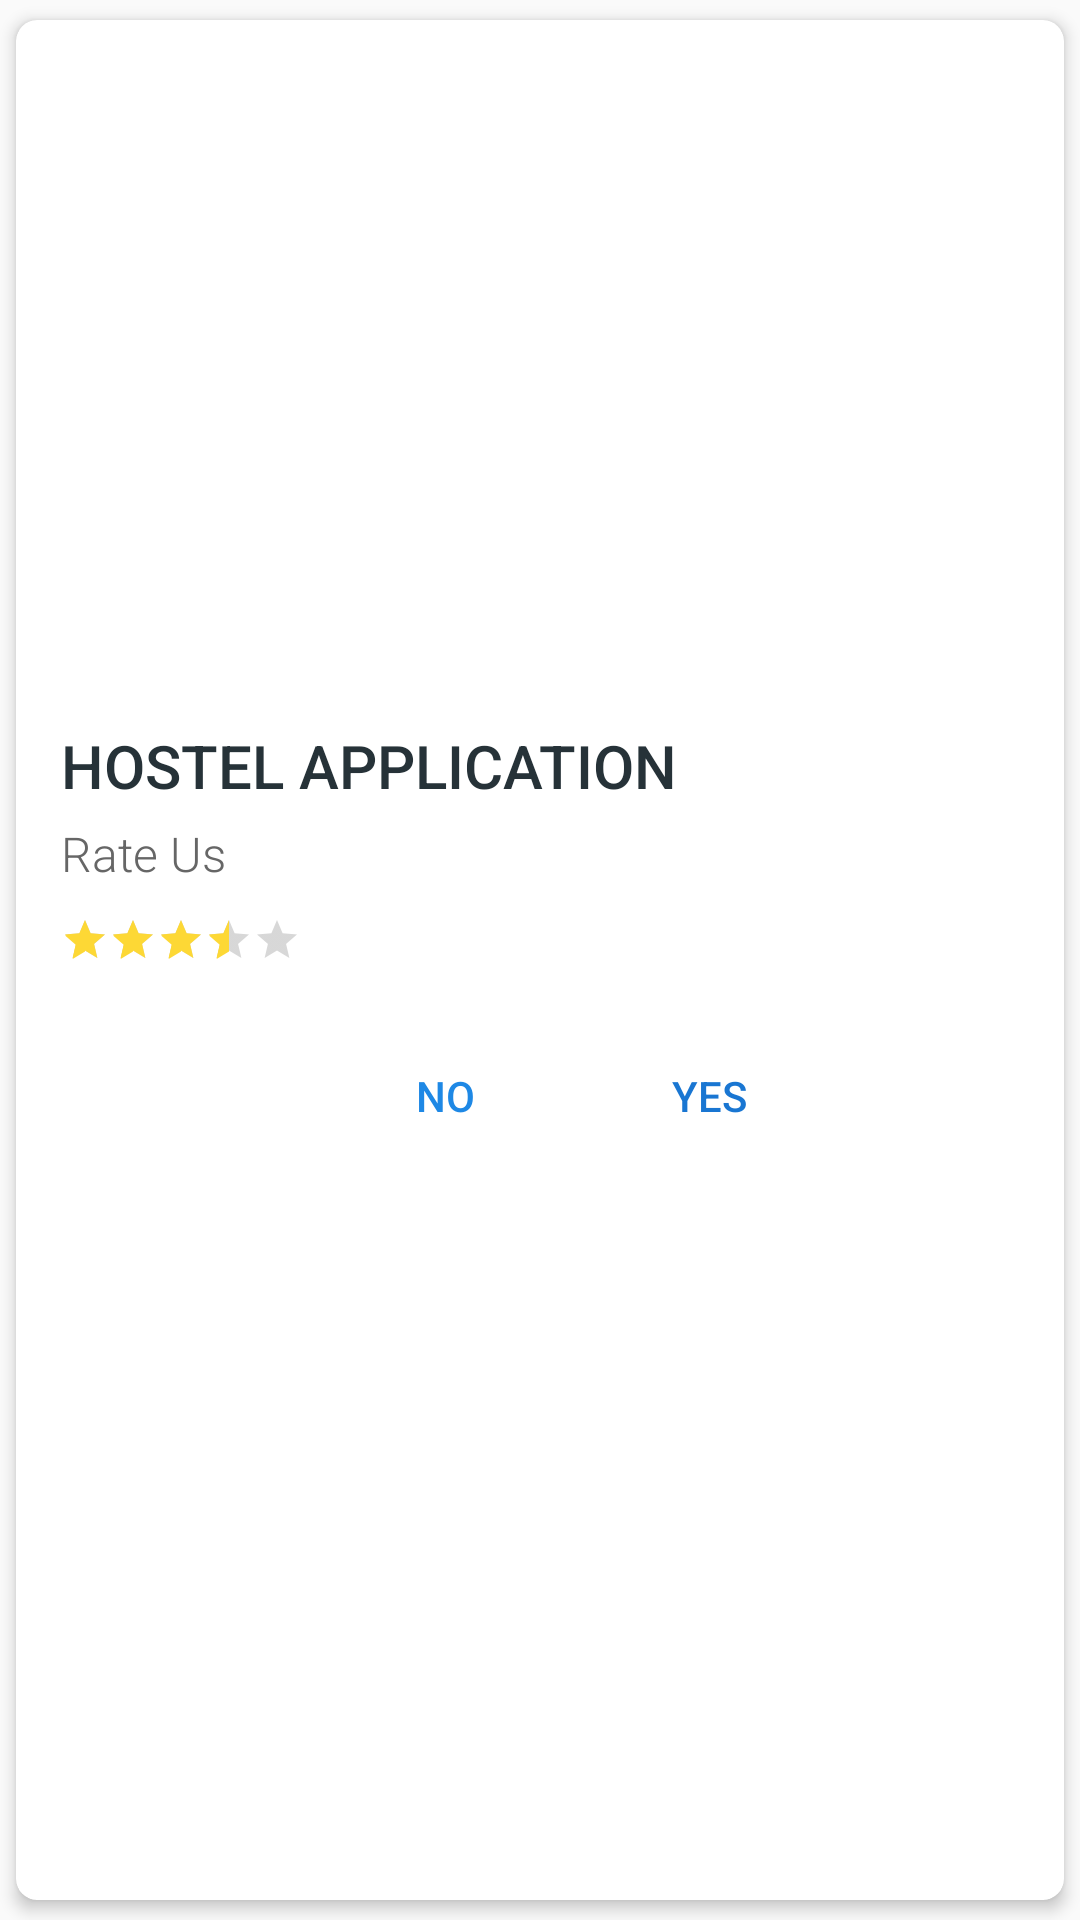

The Android layout XML behind this screen, and the referenced resources:
<!-- AndroidManifest.xml: application theme AppTheme -->
<!-- res/layout/dilog_rating.xml -->
<?xml version="1.0" encoding="utf-8"?>
<androidx.cardview.widget.CardView xmlns:android="http://schemas.android.com/apk/res/android"
    xmlns:app="http://schemas.android.com/apk/res-auto"
    android:layout_width="wrap_content"
    android:layout_height="wrap_content"
    app:cardBackgroundColor="@android:color/white"
    app:cardCornerRadius="@dimen/spacing_xmedium"
    app:cardElevation="3dp"
    app:cardUseCompatPadding="true">

    <LinearLayout
        android:layout_width="280dp"
        android:layout_height="wrap_content"
        android:orientation="vertical">

        <ImageView
            android:layout_width="match_parent"
            android:layout_height="220dp"
            android:scaleType="fitCenter"
            android:src="@drawable/playstore" />

        <LinearLayout
            android:layout_width="match_parent"
            android:layout_height="wrap_content"
            android:orientation="vertical"
            android:padding="@dimen/spacing_large">

            <TextView
                android:layout_width="match_parent"
                android:layout_height="wrap_content"
                android:fontFamily="sans-serif-medium"
                android:text="@string/app_name"
                android:textAppearance="@style/TextAppearance.AppCompat.Title"
                android:textColor="@color/grey_90" />

            <TextView
                android:layout_width="match_parent"
                android:layout_height="wrap_content"
                android:layout_marginTop="@dimen/spacing_medium"
                android:fontFamily="sans-serif-light"
                android:text="Rate Us"
                android:textAppearance="@style/TextAppearance.AppCompat.Subhead"
                android:textColor="@color/grey_60" />

            <androidx.appcompat.widget.AppCompatRatingBar
                style="@style/Yellow.Small.AppCompatRatingBar"
                android:layout_width="wrap_content"
                android:layout_height="wrap_content"
                android:layout_marginTop="@dimen/padding_10"
                android:numStars="5"
                android:rating="3.5"
                android:stepSize="0.5"
                android:theme="@style/Yellow.Small.AppCompatRatingBar" />
        </LinearLayout>

        <LinearLayout
            android:layout_width="match_parent"
            android:layout_height="wrap_content"
            android:layout_margin="@dimen/spacing_medium"
            android:gravity="end"
            android:orientation="horizontal">

            <Button
                android:id="@+id/bt_decline"
                style="@style/Button.Primary.Borderless"
                android:layout_width="wrap_content"
                android:layout_height="wrap_content"
                android:gravity="center"
                android:text="No"
                android:textColor="@color/colorAccent" />

            <Button
                android:id="@+id/bt_join"
                style="@style/Button.Primary.Borderless"
                android:layout_width="wrap_content"
                android:layout_height="wrap_content"
                android:gravity="center"
                android:text="Yes"
                android:textColor="@color/colorPrimary" />

        </LinearLayout>

    </LinearLayout>

</androidx.cardview.widget.CardView>
<!-- resources referenced by this layout -->
<resources>
  <color name="colorAccent">#1E88E5</color>
  <color name="colorPrimary">#1976D2</color>
  <color name="grey_60">#666666</color>
  <color name="grey_90">#263238</color>
  <dimen name="padding_10">10dp</dimen>
  <dimen name="spacing_large">15dp</dimen>
  <dimen name="spacing_medium">5dp</dimen>
  <dimen name="spacing_xmedium">7dp</dimen>
  <string name="app_name">HOSTEL APPLICATION</string>
  <style name="Button.Primary.Borderless" parent="@style/Widget.AppCompat.Button.Borderless.Colored">
          <item name="android:textColor">@color/blue_A700</item>
      </style>
  <style name="Yellow.Small.AppCompatRatingBar" parent="Base.Widget.AppCompat.RatingBar.Small">
          <item name="colorControlNormal">@color/grey_60</item>
          <item name="colorControlActivated">@color/yellow_600</item>
      </style>
  <style name="AppTheme" parent="Theme.AppCompat.Light.NoActionBar">
          
          <item name="colorPrimary">@color/colorPrimary</item>
          <item name="colorPrimaryDark">@color/colorPrimaryDark</item>
          <item name="colorAccent">@color/colorAccent</item>
      </style>
  <color name="blue_A700">#2962FF</color>
  <color name="yellow_600">#FDD835</color>
  <color name="colorPrimaryDark">#1565C0</color>
</resources>
